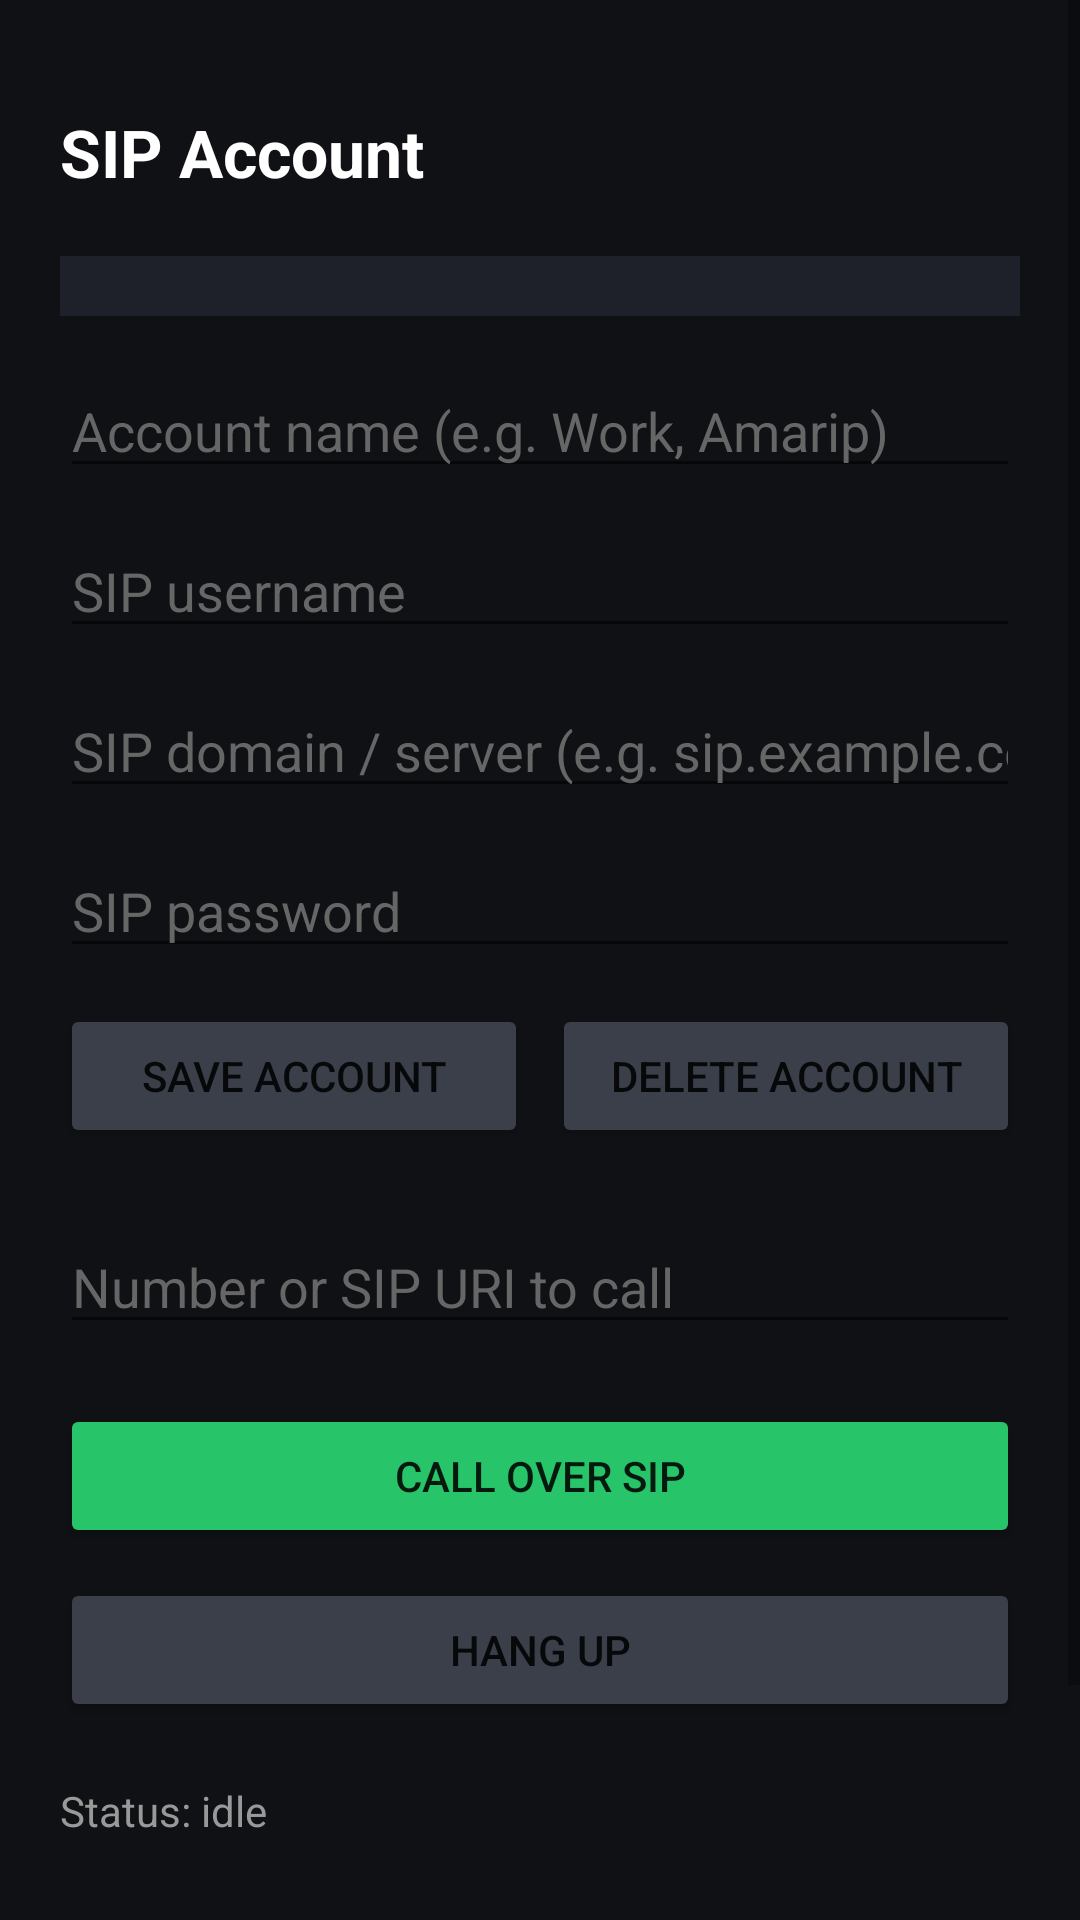

Produce the Android XML layout that renders to this screen, including the resource entries it uses.
<!-- AndroidManifest.xml: application theme Theme.NynDialer -->
<!-- res/layout/activity_sip.xml -->
<?xml version="1.0" encoding="utf-8"?>
<ScrollView xmlns:android="http://schemas.android.com/apk/res/android"
    android:layout_width="match_parent"
    android:layout_height="match_parent"
    android:background="#0F1115">

    <LinearLayout
        android:layout_width="match_parent"
        android:layout_height="wrap_content"
        android:orientation="vertical"
        android:padding="20dp">

        <TextView
            android:layout_width="wrap_content"
            android:layout_height="wrap_content"
            android:layout_marginTop="16dp"
            android:layout_marginBottom="20dp"
            android:text="SIP Account"
            android:textColor="#FFFFFF"
            android:textSize="22sp"
            android:textStyle="bold" />

        <Spinner
            android:id="@+id/sipAccountSpinner"
            android:layout_width="match_parent"
            android:layout_height="wrap_content"
            android:layout_marginBottom="16dp"
            android:background="#1E2129"
            android:padding="10dp"
            android:popupBackground="#1E2129" />

        <EditText
            android:id="@+id/sipLabel"
            android:layout_width="match_parent"
            android:layout_height="wrap_content"
            android:layout_marginBottom="12dp"
            android:hint="Account name (e.g. Work, Amarip)"
            android:textColorHint="#666666"
            android:textColor="#FFFFFF"
            android:inputType="text" />

        <EditText
            android:id="@+id/sipUsername"
            android:layout_width="match_parent"
            android:layout_height="wrap_content"
            android:hint="SIP username"
            android:textColorHint="#666666"
            android:textColor="#FFFFFF"
            android:inputType="text" />

        <EditText
            android:id="@+id/sipDomain"
            android:layout_width="match_parent"
            android:layout_height="wrap_content"
            android:layout_marginTop="12dp"
            android:hint="SIP domain / server (e.g. sip.example.com)"
            android:textColorHint="#666666"
            android:textColor="#FFFFFF"
            android:inputType="text" />

        <EditText
            android:id="@+id/sipPassword"
            android:layout_width="match_parent"
            android:layout_height="wrap_content"
            android:layout_marginTop="12dp"
            android:hint="SIP password"
            android:textColorHint="#666666"
            android:textColor="#FFFFFF"
            android:inputType="textPassword" />

        <LinearLayout
            android:layout_width="match_parent"
            android:layout_height="wrap_content"
            android:orientation="horizontal"
            android:layout_marginTop="12dp">

            <Button
                android:id="@+id/btnSaveAccount"
                android:layout_width="0dp"
                android:layout_height="wrap_content"
                android:layout_weight="1"
                android:layout_marginEnd="8dp"
                android:backgroundTint="#3A3F4A"
                android:text="Save account" />

            <Button
                android:id="@+id/btnDeleteAccount"
                android:layout_width="0dp"
                android:layout_height="wrap_content"
                android:layout_weight="1"
                android:backgroundTint="#3A3F4A"
                android:text="Delete account" />
        </LinearLayout>

        <EditText
            android:id="@+id/sipDestination"
            android:layout_width="match_parent"
            android:layout_height="wrap_content"
            android:layout_marginTop="24dp"
            android:hint="Number or SIP URI to call"
            android:textColorHint="#666666"
            android:textColor="#FFFFFF"
            android:inputType="text" />

        <Button
            android:id="@+id/btnSipCall"
            android:layout_width="match_parent"
            android:layout_height="wrap_content"
            android:layout_marginTop="20dp"
            android:backgroundTint="#27C46A"
            android:text="Call over SIP" />

        <Button
            android:id="@+id/btnSipHangup"
            android:layout_width="match_parent"
            android:layout_height="wrap_content"
            android:layout_marginTop="10dp"
            android:backgroundTint="#3A3F4A"
            android:text="Hang up" />

        <TextView
            android:id="@+id/sipStatus"
            android:layout_width="match_parent"
            android:layout_height="wrap_content"
            android:layout_marginTop="20dp"
            android:text="Status: idle"
            android:textColor="#999999"
            android:textSize="14sp" />

        <TextView
            android:layout_width="match_parent"
            android:layout_height="wrap_content"
            android:layout_marginTop="24dp"
            android:text="Note: SIP calling depends on your device having Android's built-in SIP stack (android.hardware.sip.voip). Many phones from Samsung, Xiaomi and other OEMs have removed it since Android 12, in which case this screen will fail to register even with correct credentials."
            android:textColor="#666666"
            android:textSize="12sp" />

    </LinearLayout>
</ScrollView>
<!-- resources referenced by this layout -->
<resources>
  <style name="Theme.NynDialer" parent="Theme.MaterialComponents.DayNight.NoActionBar">
          <item name="colorPrimary">#1B1F27</item>
          <item name="colorPrimaryDark">#000000</item>
          <item name="colorAccent">#27C46A</item>
          <item name="android:windowBackground">#0F1115</item>
      </style>
</resources>
